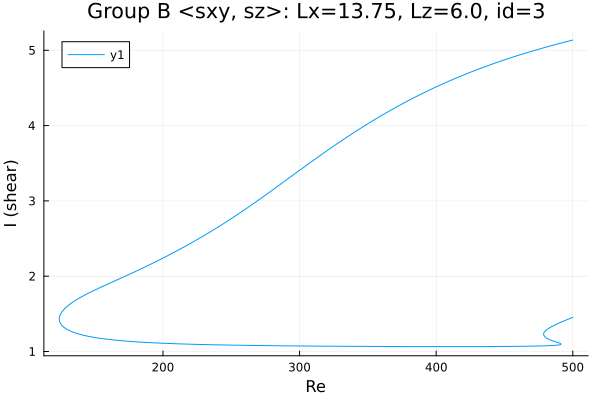

The data file committed next to this chart (first rows):
Re, shear
500.0, 5.136
499.1, 5.131
497.6, 5.125
496.2, 5.118
494.8, 5.112
493.4, 5.105
492, 5.098
490.6, 5.092
489.2, 5.085
487.7, 5.078
486.3, 5.071
484.9, 5.064
483.5, 5.057
482.1, 5.05
480.7, 5.043
479.3, 5.036
477.8, 5.029
476.4, 5.021
475, 5.014
473.6, 5.006
472.2, 4.999
470.8, 4.991
469.4, 4.984
467.9, 4.976
466.5, 4.968
465.1, 4.961
463.7, 4.953
462.3, 4.945
460.9, 4.937
459.5, 4.929
458, 4.92
456.6, 4.912
455.2, 4.904
453.8, 4.895
452.4, 4.887
451, 4.879
449.6, 4.87
448.2, 4.861
446.7, 4.852
445.3, 4.844
443.9, 4.835
442.5, 4.826
441.1, 4.817
439.7, 4.808
438.3, 4.798
436.8, 4.789
435.4, 4.78
434, 4.77
432.6, 4.76
431.2, 4.751
429.8, 4.741
428.4, 4.731
426.9, 4.721
425.5, 4.711
424.1, 4.701
422.7, 4.691
421.3, 4.681
419.9, 4.67
418.5, 4.66
417.9, 4.655
... 656 more rows
